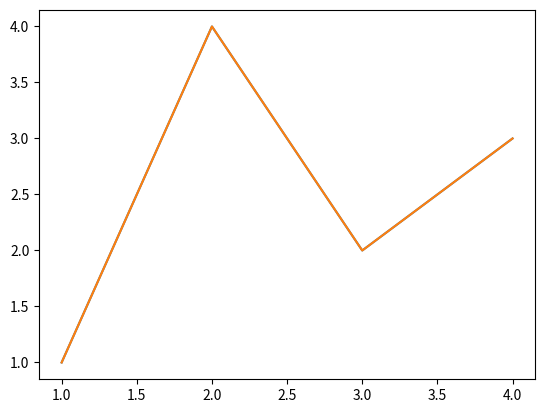

Write the Python code that produced this figure.
import matplotlib.pyplot as plt
import numpy as np


fig, ax = plt.subplots()  # Create a figure containing a single axes.
ax.plot([1, 2, 3, 4], [1, 4, 2, 3])  # Plot some data on the axes.


plt.plot([1, 2, 3, 4], [1, 4, 2, 3])  # Matplotlib plot.


plt.show()
